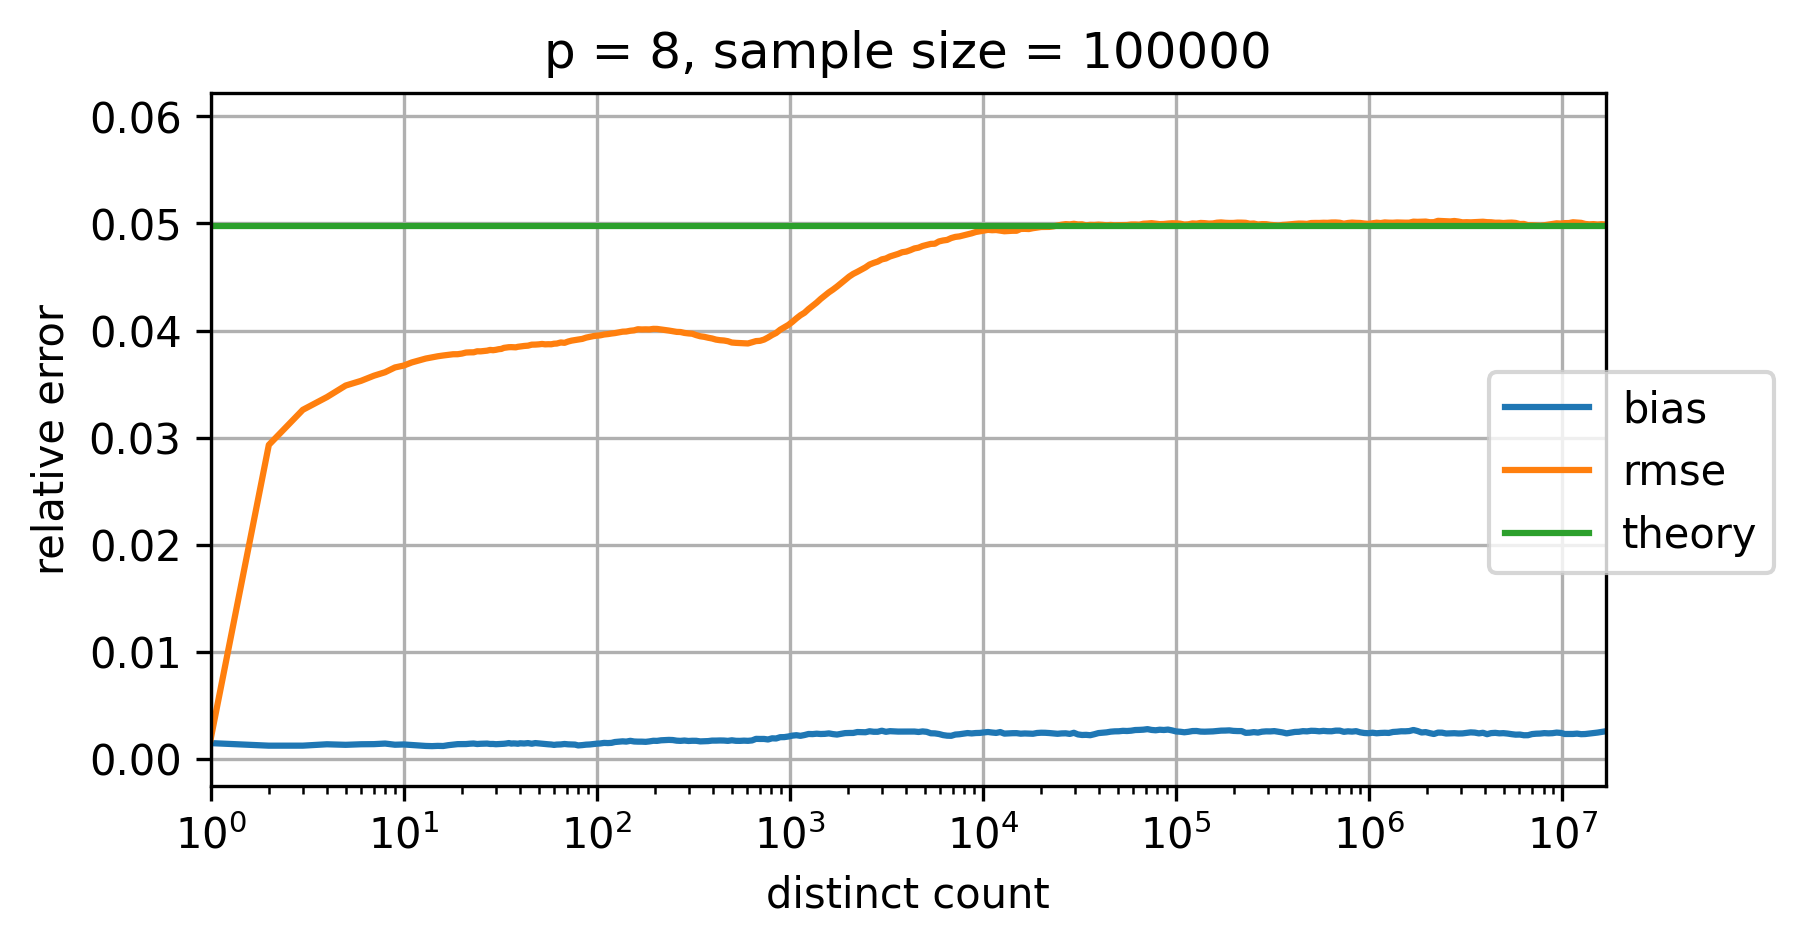

The file beside this chart, header and first rows:
p=8; num_cycles=100000
distinct count; relative bias; relative rmse; theoretical relative standard error
0.0; NaN; NaN; 0.04977
1.0; 0.001485; 0.001884; 0.04977
2.0; 0.001245; 0.02932; 0.04977
3.0; 0.001247; 0.0326; 0.04977
4.0; 0.001376; 0.03379; 0.04977
5.0; 0.001325; 0.03487; 0.04977
6.0; 0.001377; 0.0353; 0.04977
7.0; 0.001389; 0.03578; 0.04977
8.0; 0.001443; 0.03611; 0.04977
9.0; 0.001334; 0.03656; 0.04977
10.0; 0.001358; 0.03673; 0.04977
11.0; 0.001309; 0.03702; 0.04977
12.0; 0.001261; 0.03721; 0.04977
13.0; 0.00122; 0.03739; 0.04977
14.0; 0.001204; 0.03749; 0.04977
15.0; 0.001226; 0.0376; 0.04977
16.0; 0.001215; 0.03767; 0.04977
17.0; 0.001291; 0.03773; 0.04977
18.0; 0.001339; 0.03779; 0.04977
19.0; 0.001388; 0.03779; 0.04977
20.0; 0.001395; 0.03785; 0.04977
21.0; 0.001396; 0.03795; 0.04977
22.0; 0.001428; 0.03796; 0.04977
23.0; 0.001446; 0.03797; 0.04977
24.0; 0.001399; 0.03806; 0.04977
25.0; 0.001422; 0.03806; 0.04977
26.0; 0.001433; 0.03809; 0.04977
27.0; 0.001442; 0.03812; 0.04977
28.0; 0.001403; 0.03819; 0.04977
29.0; 0.001406; 0.03816; 0.04977
30.0; 0.001381; 0.0382; 0.04977
31.0; 0.001395; 0.03826; 0.04977
32.0; 0.001402; 0.03828; 0.04977
33.0; 0.001422; 0.03838; 0.04977
34.0; 0.001449; 0.03842; 0.04977
35.0; 0.001491; 0.03845; 0.04977
36.0; 0.001437; 0.03845; 0.04977
37.0; 0.001456; 0.03844; 0.04977
38.0; 0.001447; 0.03843; 0.04977
39.0; 0.001422; 0.03848; 0.04977
40.0; 0.001469; 0.03851; 0.04977
42.0; 0.001448; 0.03856; 0.04977
44.0; 0.001486; 0.03859; 0.04977
46.0; 0.001426; 0.03868; 0.04977
48.0; 0.001486; 0.03869; 0.04977
50.0; 0.001456; 0.03871; 0.04977
52.0; 0.00143; 0.03875; 0.04977
54.0; 0.001396; 0.03871; 0.04977
56.0; 0.001374; 0.03872; 0.04977
58.0; 0.001355; 0.03872; 0.04977
60.0; 0.001316; 0.03877; 0.04977
62.0; 0.001349; 0.03879; 0.04977
65.0; 0.001361; 0.03889; 0.04977
68.0; 0.001403; 0.03885; 0.04977
71.0; 0.00137; 0.03898; 0.04977
74.0; 0.00136; 0.03906; 0.04977
77.0; 0.001345; 0.03912; 0.04977
80.0; 0.001269; 0.03916; 0.04977
84.0; 0.001299; 0.03922; 0.04977
... 253 more rows
